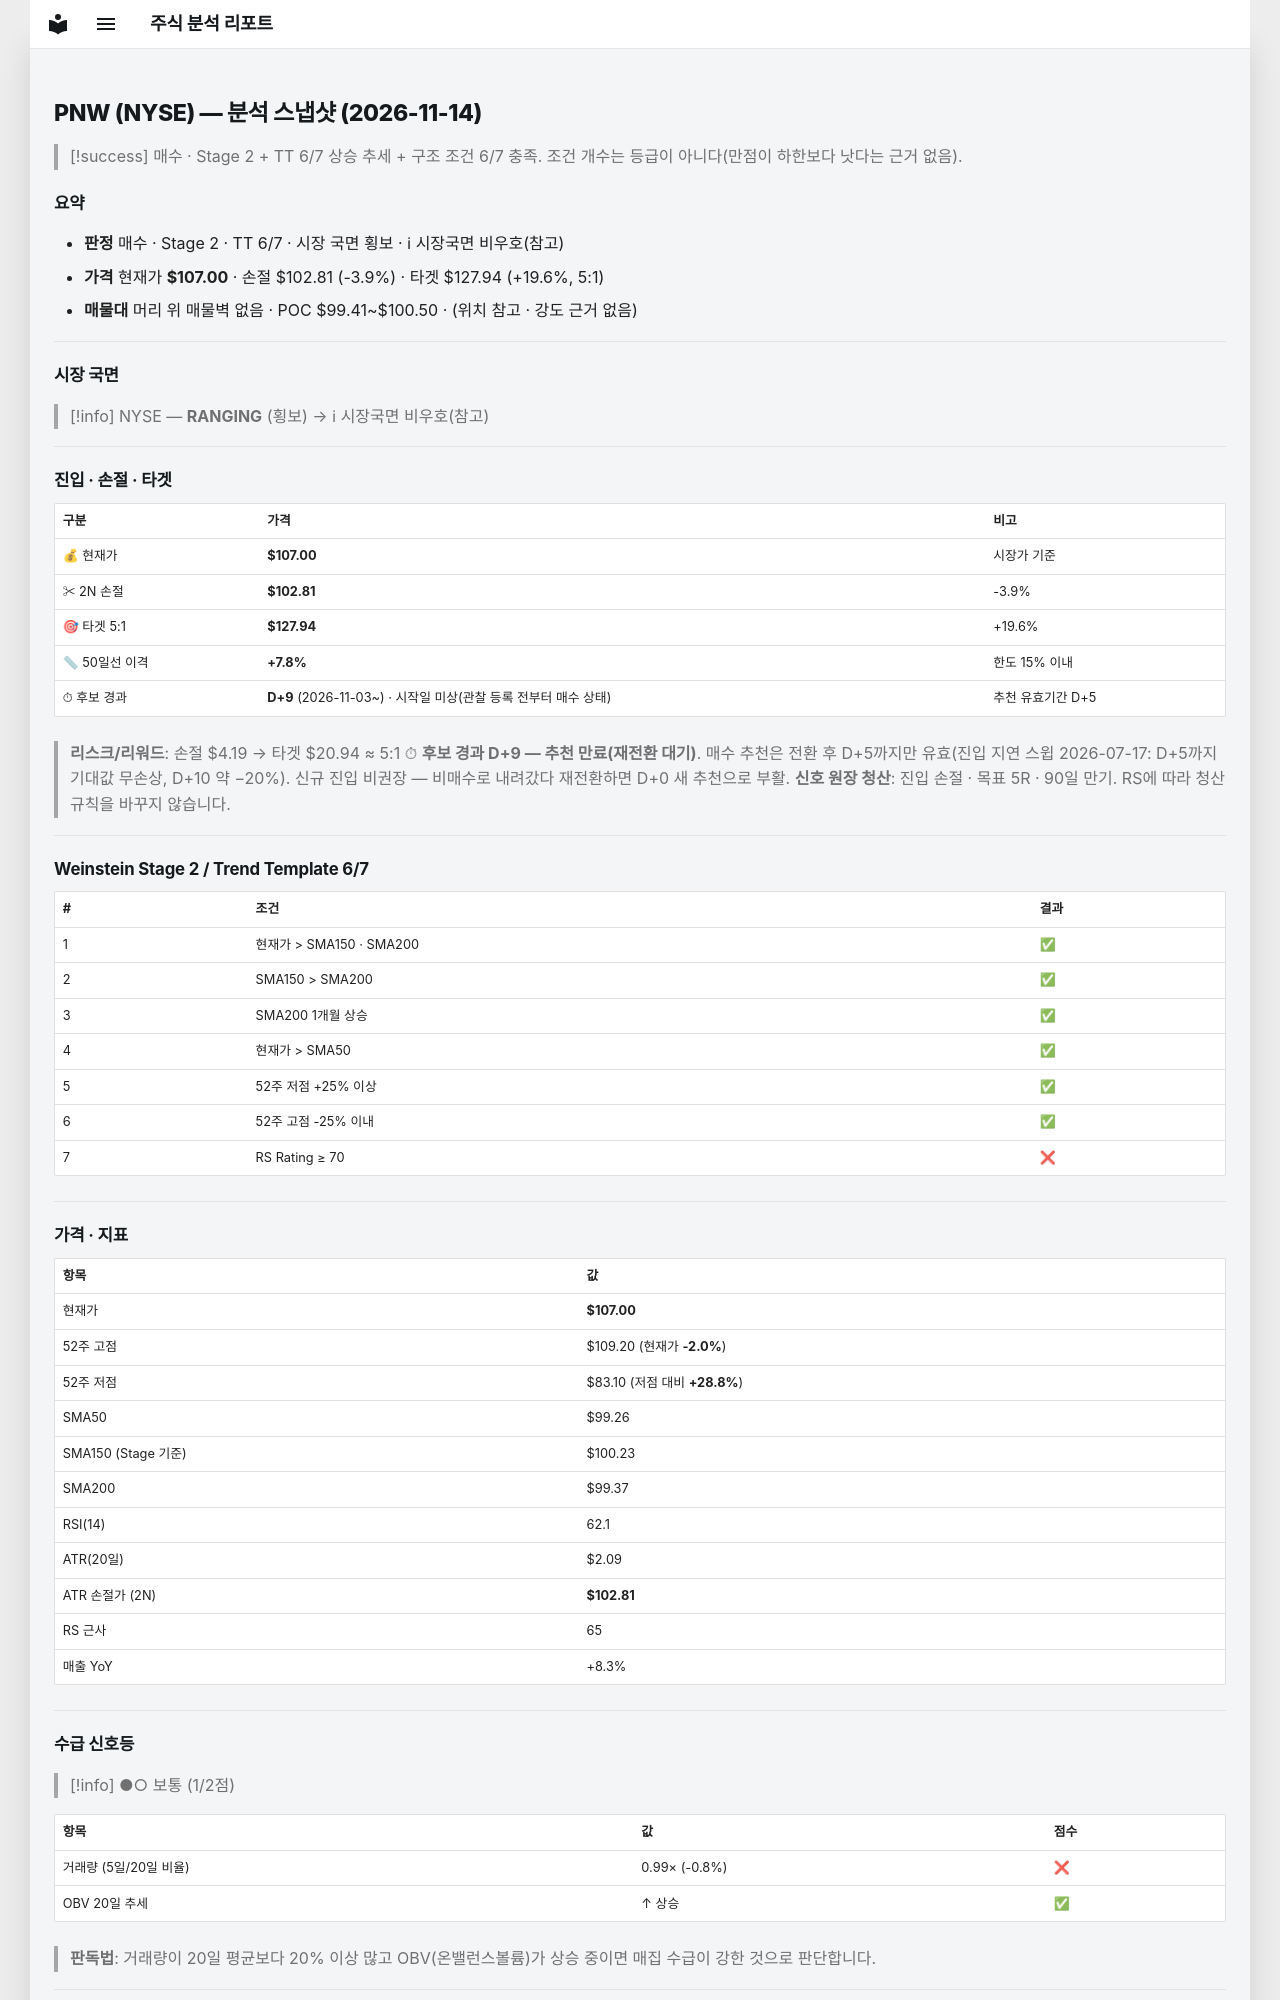

repository: soloandco/stock-reports · page: snapshots/PNW-2026-11-14/index.html · generator: mkdocs

---
type: analysis-snapshot
title: PNW 분석 스냅샷
ticker: PNW
market: NYSE
created: 2026-11-14
updated: 2026-11-14
bar-date: 2026-11-13
verdict: 매수관찰
real-rr: 0.53
sma50-gap-pct: 7.8
candidate-days: 9
candidate-since: 2026-11-03
candidate-start-unknown: true
weekly-position: 저항대아래
weekly-overhead-price: 109.20
weekly-overhead-pct: 2.1
stage: 2
trend-template-score: 6
tt-max: 7
ma-set: sma-50-150-200
price: 107.0
stop-price: 102.8120995067588
market-regime: RANGING
supply-demand-score: 1/2
supply-demand-label: 보통
status: tracking
tags:
  - stock-agent
  - watchlist
  - PNW
  - analysis
related:
  - "[[analysis-template]]"
---

# PNW (NYSE) — 분석 스냅샷 (2026-11-14)

> [!success] 매수 · Stage 2 + TT 6/7
> 상승 추세 + 구조 조건 6/7 충족. 조건 개수는 등급이 아니다(만점이 하한보다 낫다는 근거 없음).

## 요약

- **판정** 매수 · Stage 2 · TT 6/7 · 시장 국면 횡보 · ℹ 시장국면 비우호(참고)
- **가격** 현재가 **$107.00** · 손절 $102.81 (-3.9%) · 타겟 $127.94 (+19.6%, 5:1)
- **매물대** 머리 위 매물벽 없음 · POC $99.41~$100.50 · (위치 참고 · 강도 근거 없음)

---

## 시장 국면

> [!info] NYSE — **RANGING** (횡보) → ℹ 시장국면 비우호(참고)

---

## 진입 · 손절 · 타겟

| 구분 | 가격 | 비고 |
|------|------|------|
| 💰 현재가 | **$107.00** | 시장가 기준 |
| ✂ 2N 손절 | **$102.81** | -3.9% |
| 🎯 타겟 5:1 | **$127.94** | +19.6% |
| 📏 50일선 이격 | **+7.8%** | 한도 15% 이내 |
| ⏱ 후보 경과 | **D+9** (2026-11-03~) · 시작일 미상(관찰 등록 전부터 매수 상태) | 추천 유효기간 D+5 |

> **리스크/리워드**: 손절 $4.19 → 타겟 $20.94 ≈ 5:1
> ⏱ **후보 경과 D+9 — 추천 만료(재전환 대기)**. 매수 추천은 전환 후 D+5까지만 유효(진입 지연 스윕 2026-07-17: D+5까지 기대값 무손상, D+10 약 −20%). 신규 진입 비권장 — 비매수로 내려갔다 재전환하면 D+0 새 추천으로 부활.
> **신호 원장 청산**: 진입 손절 · 목표 5R · 90일 만기. RS에 따라 청산 규칙을 바꾸지 않습니다.

---

## Weinstein Stage 2 / Trend Template 6/7

| # | 조건 | 결과 |
|---|------|------|
| 1 | 현재가 > SMA150 · SMA200 | ✅ |
| 2 | SMA150 > SMA200 | ✅ |
| 3 | SMA200 1개월 상승 | ✅ |
| 4 | 현재가 > SMA50 | ✅ |
| 5 | 52주 저점 +25% 이상 | ✅ |
| 6 | 52주 고점 -25% 이내 | ✅ |
| 7 | RS Rating ≥ 70 | ❌ |

---

## 가격 · 지표

| 항목 | 값 |
|------|---|
| 현재가 | **$107.00** |
| 52주 고점 | $109.20 (현재가 **-2.0%**) |
| 52주 저점 | $83.10 (저점 대비 **+28.8%**) |
| SMA50 | $99.26 |
| SMA150 (Stage 기준) | $100.23 |
| SMA200 | $99.37 |
| RSI(14) | 62.1 |
| ATR(20일) | $2.09 |
| ATR 손절가 (2N) | **$102.81** |
| RS 근사 | 65 |
| 매출 YoY | +8.3% |

---
## 수급 신호등

> [!info] ●○ 보통 (1/2점)

| 항목 | 값 | 점수 |
|------|------|------|
| 거래량 (5일/20일 비율) | 0.99× (-0.8%) | ❌ |
| OBV 20일 추세 | ↑ 상승 | ✅ |

> **판독법**: 거래량이 20일 평균보다 20% 이상 많고 OBV(온밸런스볼륨)가 상승 중이면 매집 수급이 강한 것으로 판단합니다.

---
